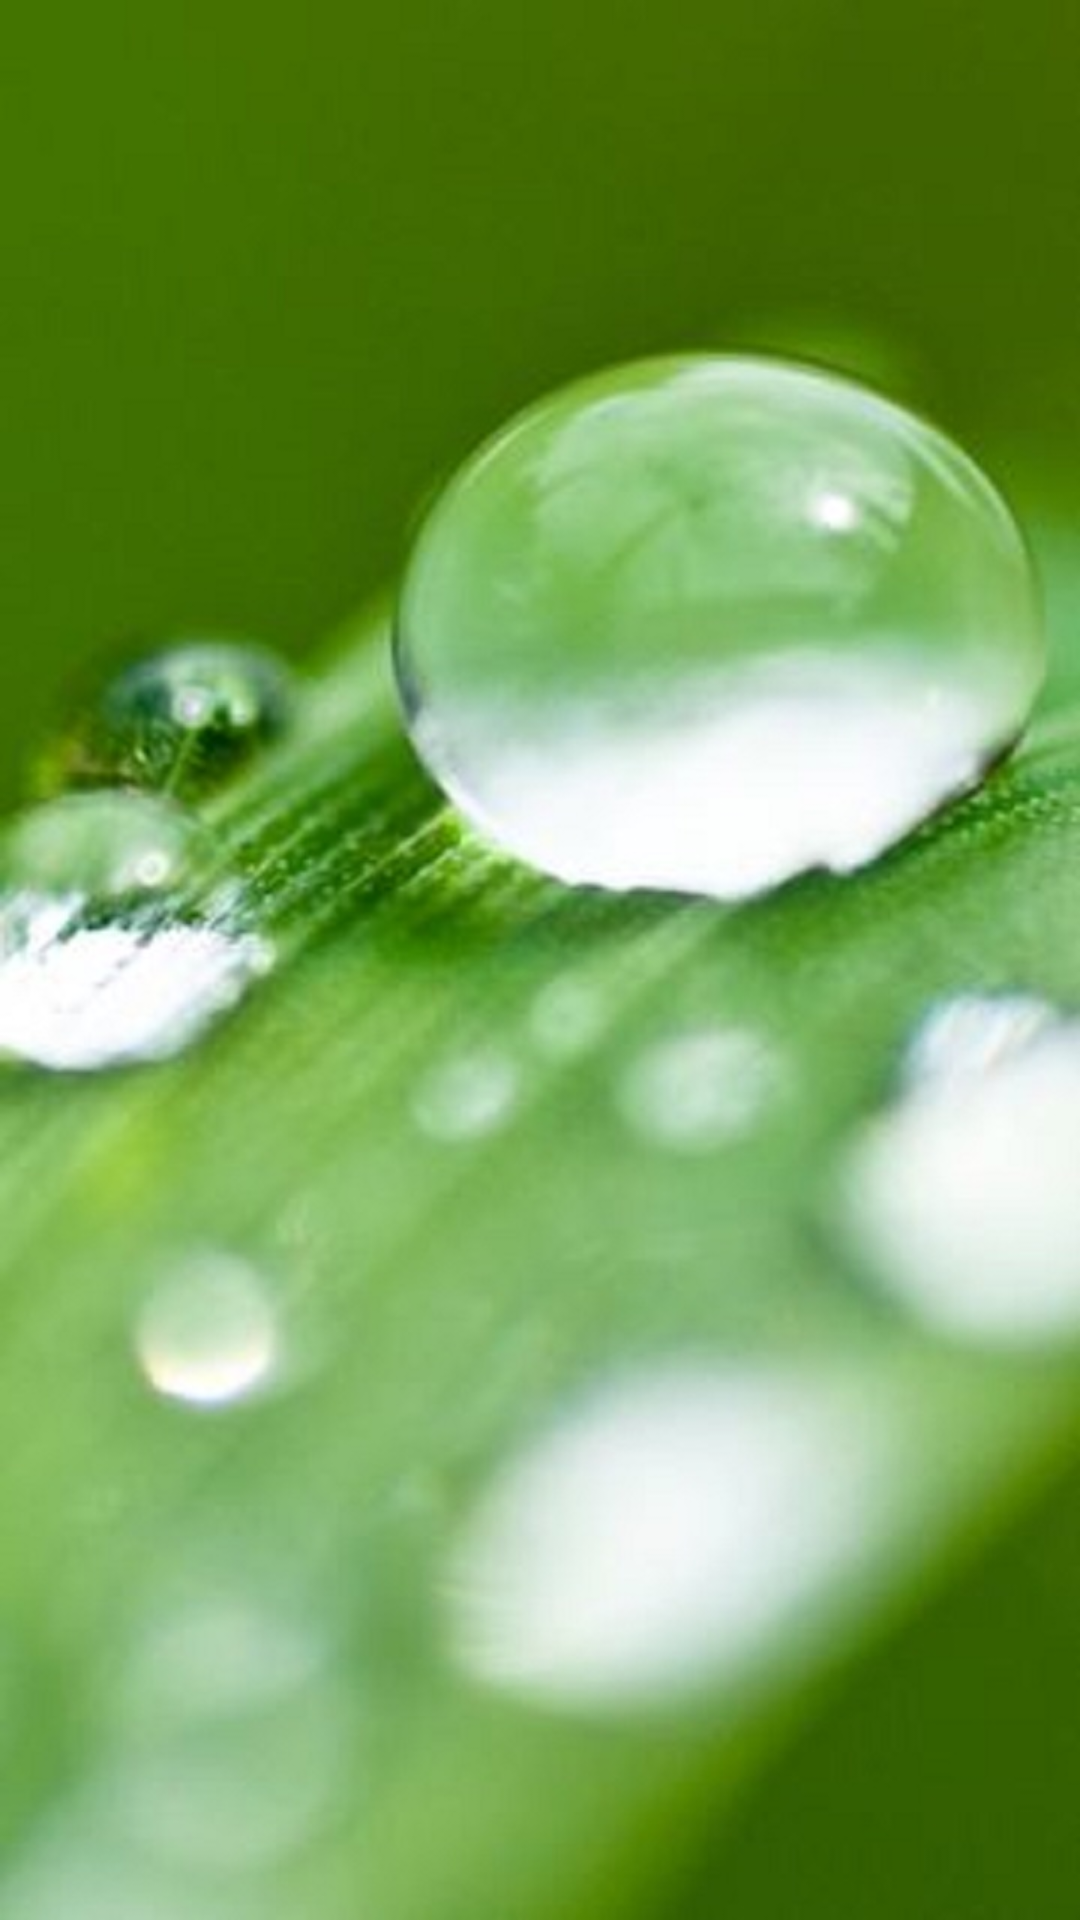

The Android layout XML behind this screen, and the referenced resources:
<!-- AndroidManifest.xml: activity theme AppTheme -->
<!-- res/layout/activity_splash.xml -->
<?xml version="1.0" encoding="utf-8"?>
<LinearLayout xmlns:android="http://schemas.android.com/apk/res/android"
              android:layout_width="match_parent"
              android:layout_height="match_parent"
              android:background="#fff"
              android:orientation="vertical">


    <LinearLayout
        android:layout_width="match_parent"
        android:layout_height="0dp"
        android:layout_weight="1"
        ></LinearLayout>

    <ImageView
        android:id="@+id/banner_view"
        android:layout_width="fill_parent"
        android:layout_height="wrap_content"
        android:background="#fff"
        android:scaleType="fitXY"
        android:src="@mipmap/test"
        android:visibility="visible"/>
</LinearLayout>
<!-- resources referenced by this layout -->
<resources>
  <!-- mipmap test: jpg bitmap (mipmap-mdpi, 98758 bytes) -->
  <style name="AppTheme" parent="Theme.AppCompat.Light.DarkActionBar">
          
          <item name="colorPrimary">@color/colorPrimary</item>
          <item name="colorPrimaryDark">@color/colorPrimaryDark</item>
          <item name="colorAccent">@color/colorAccent</item>
          <item name="windowNoTitle">?android:windowNoTitle</item>
      </style>
  <color name="colorPrimary">#D33D3C</color>
  <color name="colorPrimaryDark">#D33D3C</color>
  <color name="colorAccent">#D33D3C</color>
</resources>
